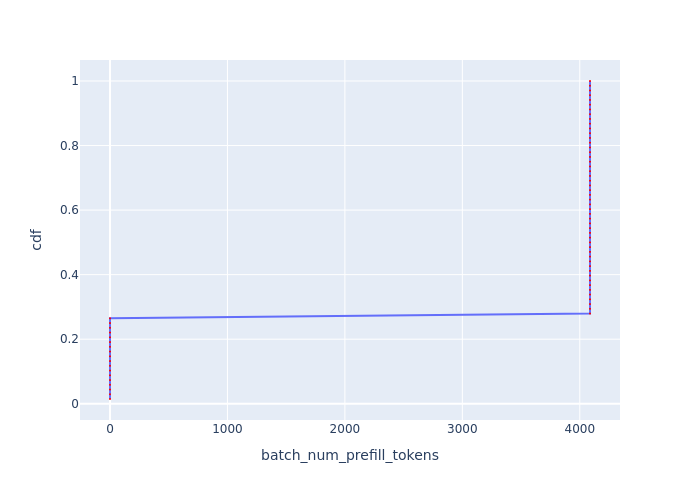

Values plotted in this chart, from the file beside it:
Batch Id, batch_num_prefill_tokens, cdf
41, 0, 0.01471
42, 0, 0.02941
43, 0, 0.04412
44, 0, 0.05882
45, 0, 0.07353
46, 0, 0.08824
47, 0, 0.1029
48, 0, 0.1176
49, 0, 0.1324
59, 0, 0.1471
60, 0, 0.1618
61, 0, 0.1765
62, 0, 0.1912
63, 0, 0.2059
64, 0, 0.2206
65, 0, 0.2353
66, 0, 0.25
67, 0, 0.2647
0, 4087, 0.2794
1, 4087, 0.2941
2, 4087, 0.3088
3, 4087, 0.3235
4, 4087, 0.3382
5, 4087, 0.3529
6, 4087, 0.3676
7, 4087, 0.3824
8, 4087, 0.3971
9, 4087, 0.4118
10, 4087, 0.4265
11, 4087, 0.4412
12, 4087, 0.4559
13, 4087, 0.4706
14, 4087, 0.4853
15, 4087, 0.5
16, 4087, 0.5147
17, 4087, 0.5294
18, 4087, 0.5441
19, 4087, 0.5588
20, 4087, 0.5735
21, 4087, 0.5882
22, 4087, 0.6029
23, 4087, 0.6176
24, 4087, 0.6324
25, 4087, 0.6471
26, 4087, 0.6618
27, 4087, 0.6765
28, 4087, 0.6912
29, 4087, 0.7059
30, 4087, 0.7206
31, 4087, 0.7353
32, 4087, 0.75
33, 4087, 0.7647
34, 4087, 0.7794
35, 4087, 0.7941
36, 4087, 0.8088
37, 4087, 0.8235
38, 4087, 0.8382
39, 4087, 0.8529
40, 4087, 0.8676
50, 4087, 0.8824
... 8 more rows
